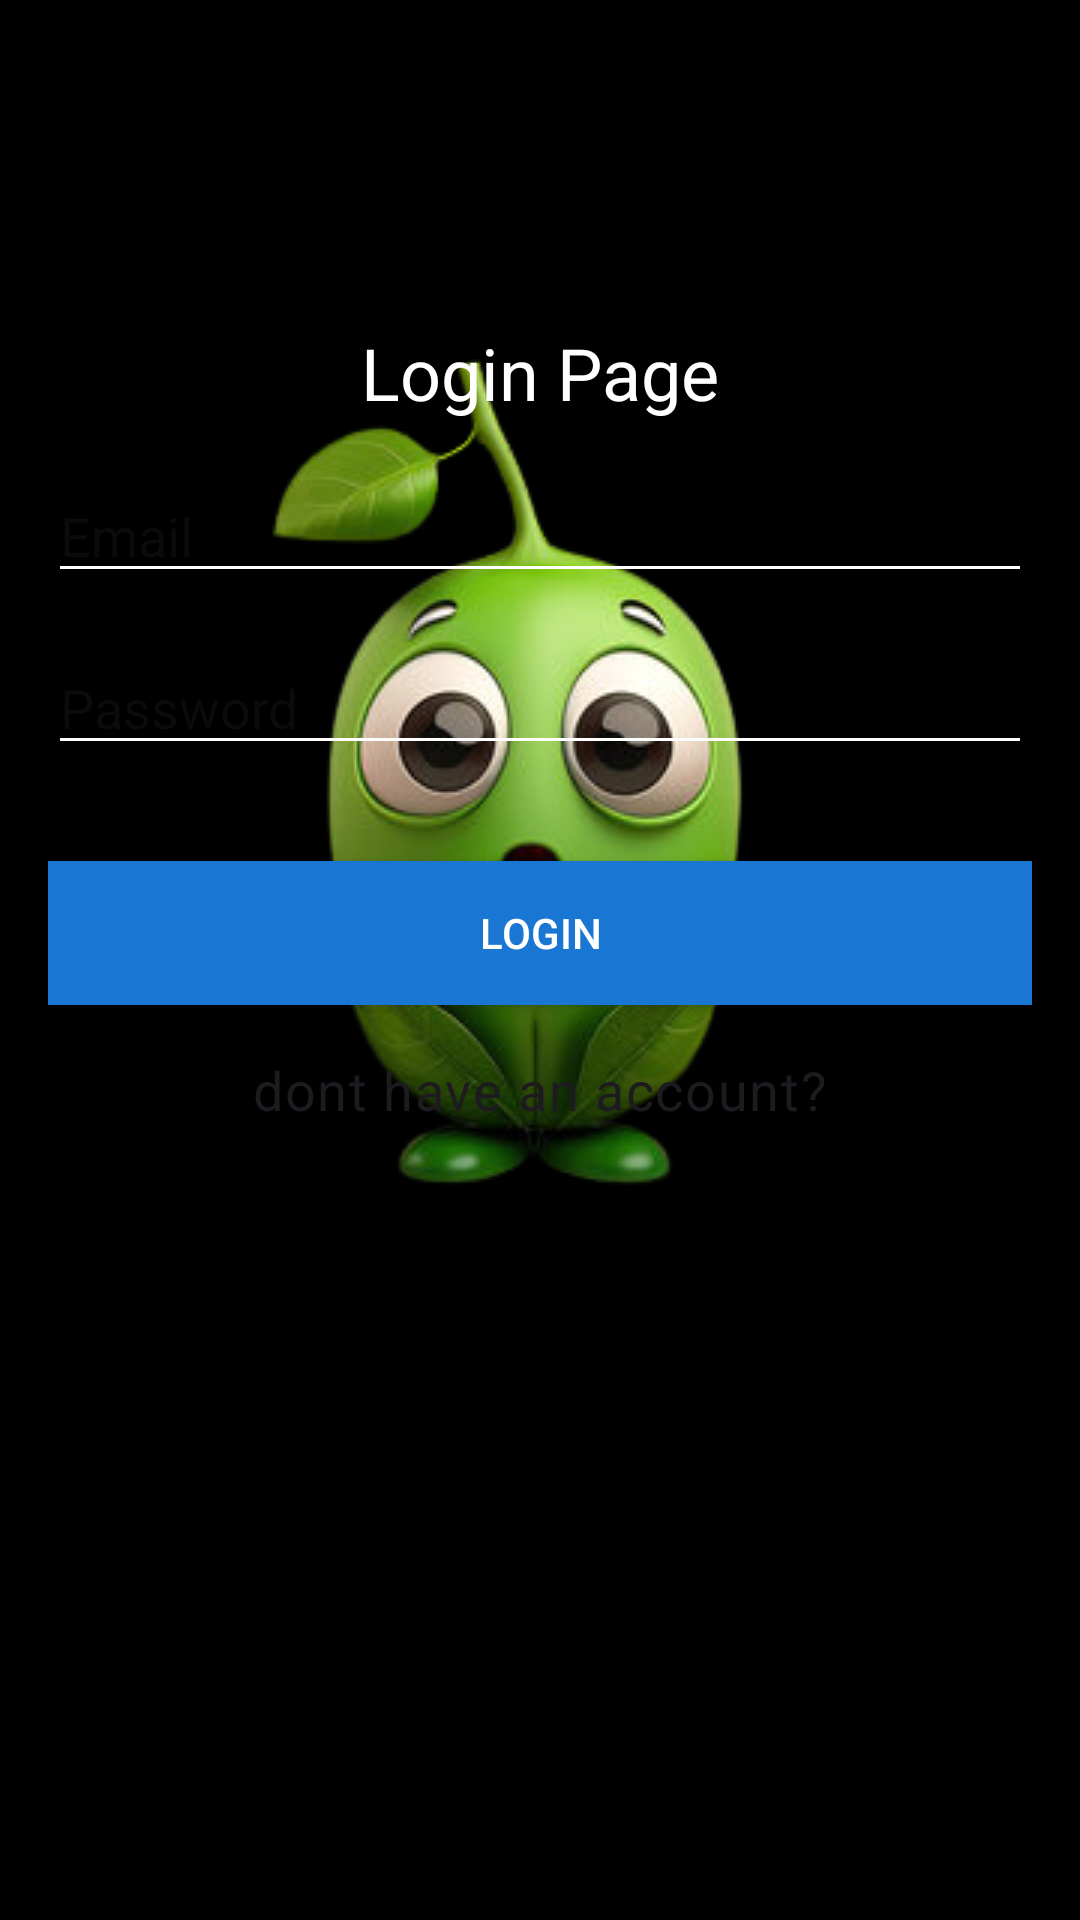

Reconstruct the res/layout file that produces this screen, plus the resources it refers to.
<!-- AndroidManifest.xml: application theme Theme.RSVPea -->
<!-- res/layout/activity_login.xml -->
<?xml version="1.0" encoding="utf-8"?>
<androidx.constraintlayout.widget.ConstraintLayout
    xmlns:android="http://schemas.android.com/apk/res/android"
    xmlns:app="http://schemas.android.com/apk/res-auto"
    xmlns:tools="http://schemas.android.com/tools"
    android:layout_width="match_parent"
    android:layout_height="match_parent"
    android:background="#000000">
    <androidx.constraintlayout.widget.ConstraintLayout
        android:layout_width="match_parent"
        android:layout_height="wrap_content"
        app:layout_constraintBottom_toBottomOf="parent"
        app:layout_constraintEnd_toEndOf="parent"
        app:layout_constraintStart_toStartOf="parent"
        app:layout_constraintTop_toTopOf="parent"
        app:layout_constraintVertical_bias="0.3">

    <ImageView
        android:layout_width="wrap_content"
        android:layout_height="wrap_content"
        android:src="@drawable/surprisedpea"
        app:layout_constraintEnd_toEndOf="parent"
        app:layout_constraintStart_toStartOf="parent"
        app:layout_constraintTop_toTopOf="parent">

    </ImageView>
    <TextView
        android:id="@+id/titleTextView1"
        android:layout_width="wrap_content"
        android:layout_height="wrap_content"
        android:text="Login Page"
        android:textColor="#FFFFFF"
        android:textSize="24sp"
        app:layout_constraintTop_toTopOf="parent"
        app:layout_constraintStart_toStartOf="parent"
        app:layout_constraintEnd_toEndOf="parent"
        android:layout_marginTop="24dp" />



    
    <EditText
        android:id="@+id/emailEditTextLogin"
        android:layout_width="0sp"
        android:layout_height="wrap_content"
        android:hint="Email"
        android:backgroundTint="#FFFFFF"
        android:textColor="#FFFFFF"
        app:layout_constraintTop_toBottomOf="@+id/titleTextView1"
        app:layout_constraintStart_toStartOf="parent"
        app:layout_constraintEnd_toEndOf="parent"
        android:layout_marginStart="16sp"
        android:layout_marginEnd="16sp"
        android:layout_marginTop="16sp" />

    
    <EditText
        android:id="@+id/passwordEditTextLogin"
        android:layout_width="0sp"
        android:layout_height="wrap_content"
        android:hint="Password"
        android:backgroundTint="#FFFFFF"
        android:textColor="#FFFFFF"
        app:layout_constraintTop_toBottomOf="@+id/emailEditTextLogin"
        app:layout_constraintStart_toStartOf="parent"
        app:layout_constraintEnd_toEndOf="parent"
        android:layout_marginStart="16sp"
        android:layout_marginEnd="16sp"
        android:layout_marginTop="16sp" />


    <Button
        android:id="@+id/loginButton"
        android:layout_width="0sp"
        android:layout_height="wrap_content"
        android:text="Login"
        android:textColor="#FFFFFF"
        android:background="#1976D2"
        app:layout_constraintTop_toBottomOf="@+id/passwordEditTextLogin"
        app:layout_constraintStart_toStartOf="parent"
        app:layout_constraintEnd_toEndOf="parent"
        android:layout_marginStart="16sp"
        android:layout_marginEnd="16sp"
        android:layout_marginTop="32sp" />
        <TextView
            android:layout_width="wrap_content"
            android:layout_height="wrap_content"
            android:textSize="18sp"
            style="@style/TextAppearance.Material3.BodyLarge"
            android:layout_margin="16sp"
            android:text="dont have an account?"
            app:layout_constraintTop_toBottomOf="@+id/loginButton"
            app:layout_constraintStart_toStartOf="parent"
            app:layout_constraintEnd_toEndOf="parent"
            android:id="@+id/dontHaveAnAccount"/>

    </androidx.constraintlayout.widget.ConstraintLayout>

</androidx.constraintlayout.widget.ConstraintLayout>
<!-- resources referenced by this layout -->
<resources>
  <!-- drawable surprisedpea: png bitmap (drawable, 68836 bytes) -->
  <style name="Theme.RSVPea" parent="Base.Theme.RSVPea" />
  <style name="Base.Theme.RSVPea" parent="Theme.Material3.DayNight.NoActionBar">
          
          
      </style>
</resources>
